Run: headless pygame with SDL's dummy video driver; simulated clock (each Clock.tick advances the game by its frame time, no real sleeping); random seed 0; keys injected as events and as key.get_pressed() state; mouse plan: one left click at the window centre at the start of phase 2, then a move to the lower-right quarter at the start of phase 3.
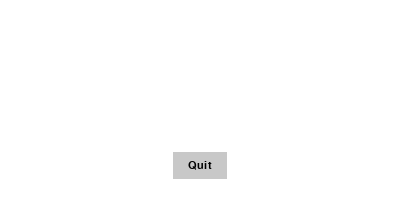
Frame 1 of 4 · flips 1–60 · no input
Frame 2 of 4 · flips 61–180 · clicked the window centre · tapped SPACE, RETURN · held RIGHT (→), D · screen unchanged from frame 1, image omitted
Frame 3 of 4 · flips 181–300 · moved the mouse to the lower-right quarter · held DOWN (↓), S · screen unchanged from frame 2, image omitted
Frame 4 of 4 · flips 301–420 · held LEFT (←), A, UP (↑), W · screen unchanged from frame 3, image omitted

The pygame program that drew these frames:

import pygame, sys
from pygame.locals import *

pygame.init()
width, height = 400, 200
screen = pygame.display.set_mode((width, height))
pygame.display.set_caption('Car Plate Registration System')
def generateText(self, text, xpos, ypos, color, fontSize):
    font = pygame.font.Font(None, fontSize)
    text = font.render(text, 1, color)
    textpos = text.get_rect()
    if type(xpos) == str:
        if xpos == 'center':
              textpos.x = (480/2)-textpos.width/2
        if xpos == 'left':
            textpos.x = 10
        if xpos == 'right':
            textpos.x = 480-textpos.width-10
    elif type(xpos) == int:
        textpos.x = xpos
    if type(ypos)== str:
        if ypos == 'center':
            textpos.y = 720/2-textpos.height
    elif type(ypos) == int:
        textpos.y = ypos
    screen.blit(text, textpos) 
class button(pygame.sprite.Sprite):
    def __init__(self, text, xpos, ypos, textColor, buttonColor, highlightColor, fontSize, *function):
        pygame.sprite.Sprite.__init__(self)
        self.font = pygame.font.Font(None, fontSize)
        self.text = self.font.render(text, 1, textColor)
        self.textpos = self.text.get_rect()
        self.buttonColor = buttonColor
        self.highlightColor = highlightColor
        self.function = function
        if type(xpos) == str:
            if xpos == 'center':
                self.textpos.x = (width/2)-self.textpos.width/2
            if xpos == 'left':
                self.textpos.x = 10
            if xpos == 'right':
                self.textpos.x = width-self.textpos.width-10
        elif type(xpos) == int:
            self.textpos.x = xpos
        if type(ypos)== str:
            if ypos == 'center':
                self.textpos.y = height/2-textpos.height
        elif type(ypos) == int:
            self.textpos.y = ypos
        self.buttonRect = pygame.Rect(self.textpos[0]-15, self.textpos[1]-8, self.textpos[2]+30, self.textpos[3]+16)
        self.highlightRect = pygame.Rect(self.buttonRect[0]-2, self.buttonRect[1]-2, self.buttonRect[2]+4, self.buttonRect[3]+4)
    def generateButton(self):
        screen.fill(self.buttonColor, self.buttonRect)
        screen.blit(self.text, self.textpos)
    def highlightButton(self):
        screen.fill(self.highlightColor, self.highlightRect)
        self.generateButton()
    def update(self):
        global mousePosition, mousePress
        if self.buttonRect.collidepoint(mousePosition):
            self.highlightButton()
            if mousePress[0] == True:
                for i in range(len(self.function)):
                    eval(self.function[i])
        else:
            self.generateButton()
def update():
    global mousePosition, mousePress
    mousePosition = pygame.mouse.get_pos()
    mousePress = pygame.mouse.get_pressed()
    screen.fill((255, 255, 255))
    buttonGroup.update()
    pygame.display.update()
    
buttonGroup = pygame.sprite.Group()
quitButton = button('Quit', 'center', 160, (0, 0, 0), (200, 200, 200), (0,0,0), 16, 'pygame.quit()', 'sys.exit()')
buttonGroup.add(quitButton)
while True:
    for event in pygame.event.get():
        if event.type == QUIT:
            pygame.quit()
            sys.exit()
    update()
